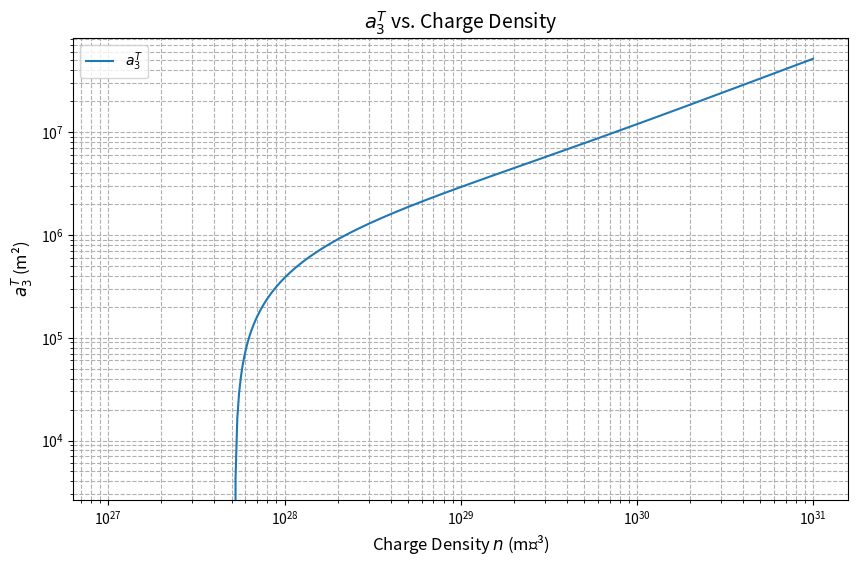

Reproduce this figure in Python.
# -*- coding: utf-8 -*-
"""
Created on Thu Feb 20 23:23:40 2025

[redacted]
"""

import numpy as np
import matplotlib.pyplot as plt

# 常量定义
a0 = 5.29177210903e-11  # 玻尔半径，单位：米 (m)

def calculate_lambda(n, a0):
    """计算无量纲参数 lambda"""
    return (3**(1/6)) * (np.pi**(5/6)) * np.sqrt(a0) * (n**(1/6))

def calculate_S3T(lambda_val):
    """计算无量纲参数 S3^T"""
    term1 = 5 - (lambda_val + 5/lambda_val) * np.arctan(lambda_val)
    
    arcsin_arg = lambda_val / np.sqrt(1 + lambda_val**2)
    term2 = (2 / lambda_val) * np.arcsin(arcsin_arg)
    
    denominator = lambda_val * np.sqrt(2 + lambda_val**2)
    arctan_arg = lambda_val / np.sqrt(2 + lambda_val**2)
    term3_part = (np.pi/2 - np.arctan(arctan_arg))
    term3 = (2 / denominator) * term3_part
    
    total = term1 - term2 + term3
    S3T = -total / (60 * np.pi)
    return S3T

def calculate_a3T(n, S3T):
    """计算 a3^T，单位：平方米 (m²)"""
    factor = 2 * (1/3)**(1/3) * np.pi**(-2/3)
    term = (3 / (4 * np.pi * n))**(2/3)
    a3T = factor * term * S3T
    return a3T*n

# 生成电荷密度范围（合理物理范围：1e24 到 1e30 m⁻³）
n_values = np.logspace(27, 31, 400)

# 计算 lambda、S3T、a3T
lambda_values = calculate_lambda(n_values, a0)
S3T_values = calculate_S3T(lambda_values)
a3T_values = calculate_a3T(n_values, S3T_values)

# 绘图
plt.figure(figsize=(10, 6))
plt.loglog(n_values, a3T_values, label='$a_3^T$')
plt.xlabel('Charge Density $n$ (m⁻³)', fontsize=12)
plt.ylabel('$a_3^T$ (m²)', fontsize=12)
plt.title('$a_3^T$ vs. Charge Density', fontsize=14)
plt.grid(True, which='both', linestyle='--')
plt.legend()
plt.show()
